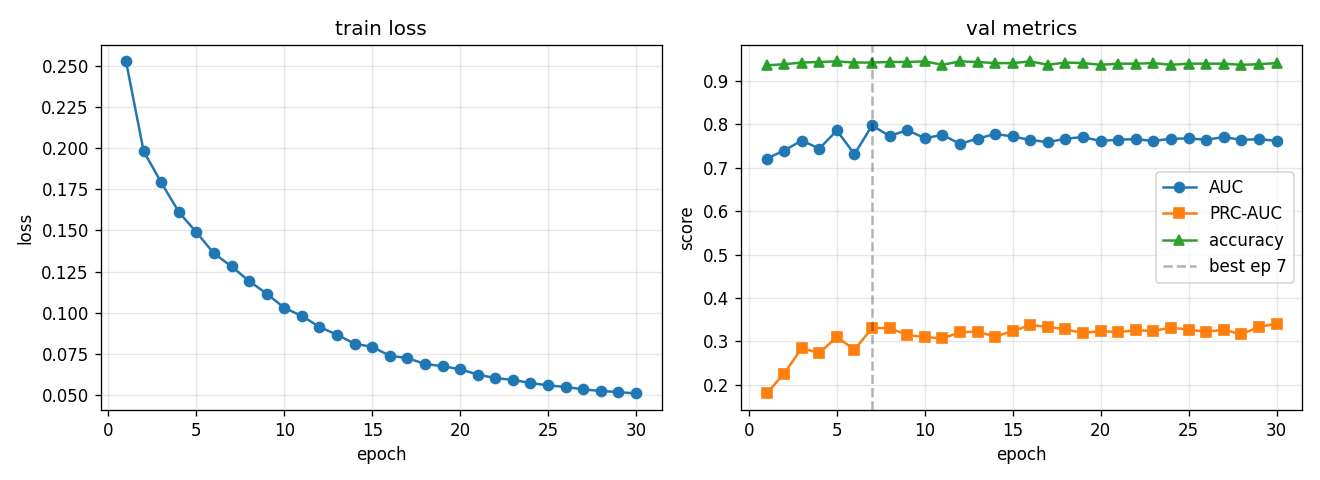

The table this chart was drawn from, first rows:
epoch, train_loss, val_auc, val_prc, val_acc, lr
1, 0.253, 0.7212, 0.1801, 0.9362, 0.0005574
2, 0.1983, 0.7398, 0.226, 0.9388, 0.000998
3, 0.1792, 0.763, 0.2847, 0.9427, 0.0009186
4, 0.1613, 0.7444, 0.2733, 0.944, 0.0008455
5, 0.1489, 0.7861, 0.3103, 0.9453, 0.0007782
6, 0.136, 0.7315, 0.281, 0.9427, 0.0007163
7, 0.1281, 0.7976, 0.3309, 0.9427, 0.0006593
8, 0.1192, 0.7733, 0.3308, 0.944, 0.0006068
9, 0.1115, 0.787, 0.3149, 0.944, 0.0005586
10, 0.1029, 0.7683, 0.3101, 0.9453, 0.0005141
11, 0.09791, 0.776, 0.3068, 0.9375, 0.0004732
12, 0.09123, 0.7555, 0.3212, 0.9453, 0.0004356
13, 0.08651, 0.7673, 0.3228, 0.944, 0.0004009
14, 0.08097, 0.7781, 0.3111, 0.9414, 0.000369
15, 0.0791, 0.7724, 0.3242, 0.9414, 0.0003396
16, 0.07366, 0.7643, 0.3375, 0.9453, 0.0003126
17, 0.07229, 0.7593, 0.3338, 0.9375, 0.0002878
18, 0.0687, 0.7671, 0.3279, 0.9427, 0.0002649
19, 0.06734, 0.771, 0.3193, 0.9414, 0.0002438
20, 0.06544, 0.7618, 0.3239, 0.9375, 0.0002244
21, 0.06224, 0.7651, 0.3215, 0.9401, 0.0002065
22, 0.06004, 0.7661, 0.3259, 0.9401, 0.0001901
23, 0.05898, 0.762, 0.3242, 0.9414, 0.000175
24, 0.05707, 0.7672, 0.3321, 0.9375, 0.0001611
25, 0.05563, 0.7677, 0.3268, 0.9401, 0.0001482
26, 0.05468, 0.7649, 0.3225, 0.9401, 0.0001364
27, 0.05318, 0.7709, 0.327, 0.9401, 0.0001256
28, 0.05224, 0.7647, 0.3164, 0.9375, 0.0001156
29, 0.05155, 0.7659, 0.3337, 0.9388, 0.0001064
30, 0.05071, 0.7624, 0.3405, 0.9414, 0.0001
